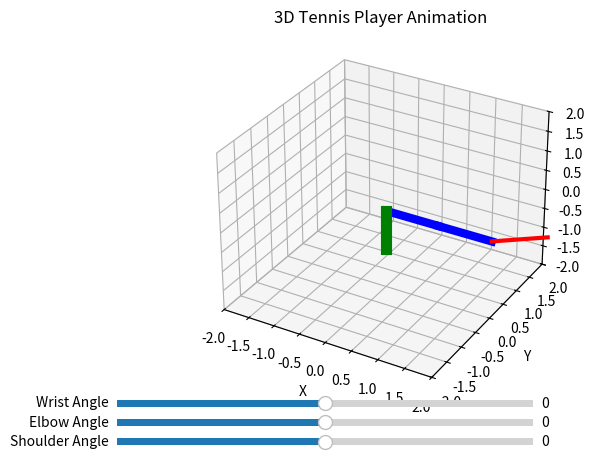

Reproduce this figure in Python.
import numpy as np
import matplotlib.pyplot as plt
from matplotlib.widgets import Slider
from mpl_toolkits.mplot3d import Axes3D

# Set up the figure and 3D axes
fig = plt.figure()
ax = fig.add_subplot(111, projection='3d')

# Initialize joint angles
shoulder_angle = 0
elbow_angle = 0
wrist_angle = 0

# Function to draw the player
def draw_player(shoulder_angle, elbow_angle, wrist_angle):
    ax.cla()  # Clear the axes

    # Define joint positions based on angles
    shoulder = np.array([0, 0, 0])
    elbow = shoulder + np.array([np.cos(np.radians(shoulder_angle)),
                                 np.sin(np.radians(shoulder_angle)),
                                 0])
    wrist = elbow + np.array([np.cos(np.radians(elbow_angle)),
                              np.sin(np.radians(elbow_angle)),
                              0])
    racket = wrist + np.array([np.cos(np.radians(wrist_angle)),
                               np.sin(np.radians(wrist_angle)),
                               0.5])  # Racket is above wrist

    # Draw the arms
    ax.plot([shoulder[0], elbow[0]], [shoulder[1], elbow[1]], [shoulder[2], elbow[2]], color='blue', linewidth=6)
    ax.plot([elbow[0], wrist[0]], [elbow[1], wrist[1]], [elbow[2], wrist[2]], color='blue', linewidth=6)
    ax.plot([wrist[0], racket[0]], [wrist[1], racket[1]], [wrist[2], racket[2]], color='red', linewidth=3)  # Racket

    # Draw the body
    ax.plot([0, 0], [0, 0], [0, -1], color='green', linewidth=8)  # Body

    # Set limits and labels
    ax.set_xlim([-2, 2])
    ax.set_ylim([-2, 2])
    ax.set_zlim([-2, 2])
    ax.set_xlabel('X')
    ax.set_ylabel('Y')
    ax.set_zlabel('Z')
    ax.set_title('3D Tennis Player Animation')

# Initial draw
draw_player(shoulder_angle, elbow_angle, wrist_angle)

# Slider setup
axcolor = 'lightgoldenrodyellow'
ax_slider_shoulder = plt.axes([0.1, 0.01, 0.65, 0.03], facecolor=axcolor)
ax_slider_elbow = plt.axes([0.1, 0.05, 0.65, 0.03], facecolor=axcolor)
ax_slider_wrist = plt.axes([0.1, 0.09, 0.65, 0.03], facecolor=axcolor)

slider_shoulder = Slider(ax_slider_shoulder, 'Shoulder Angle', -180, 180, valinit=shoulder_angle)
slider_elbow = Slider(ax_slider_elbow, 'Elbow Angle', -90, 90, valinit=elbow_angle)
slider_wrist = Slider(ax_slider_wrist, 'Wrist Angle', -90, 90, valinit=wrist_angle)

# Update function for sliders
def update(val):
    shoulder_angle = slider_shoulder.val
    elbow_angle = slider_elbow.val
    wrist_angle = slider_wrist.val
    draw_player(shoulder_angle, elbow_angle, wrist_angle)
    plt.draw()

# Connect sliders to the update function
slider_shoulder.on_changed(update)
slider_elbow.on_changed(update)
slider_wrist.on_changed(update)

plt.show()
